The GitHub repository 1Erge/treeleaf-classifier contains a labelled image folder "processed" with 32 categories: anhui barberry, beales barberry, big fruited holly, camphor tree, canadian poplar, castor aralia, chinese cinnamon, chinese horse chestnut, chinese redbud, chinese toon, chinese tulip tree, crape myrtle, deodar, ford woodlotus, ginkgo, glossy privet, goldenrain tree, japan arrowwood, japanese cheesewood, japanese flowering cherry, japanese maple, nanmu, oleander, peach, pubescent bamboo, southern magnolia, sweet osmanthus, tangerine, trident maple, true indigo, wintersweet, yew plum pine. Examples follow, each with its label.

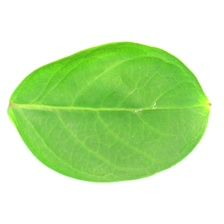
Label: crape myrtle

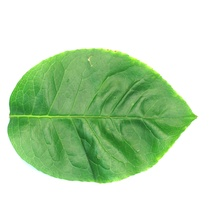
Label: big fruited holly

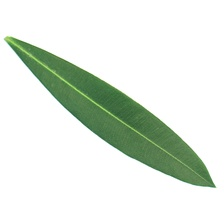
Label: oleander

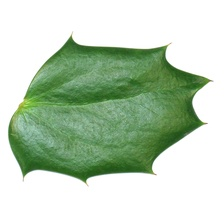
Label: beales barberry

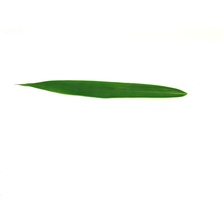
Label: pubescent bamboo

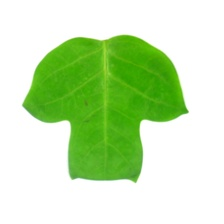
Label: chinese tulip tree
